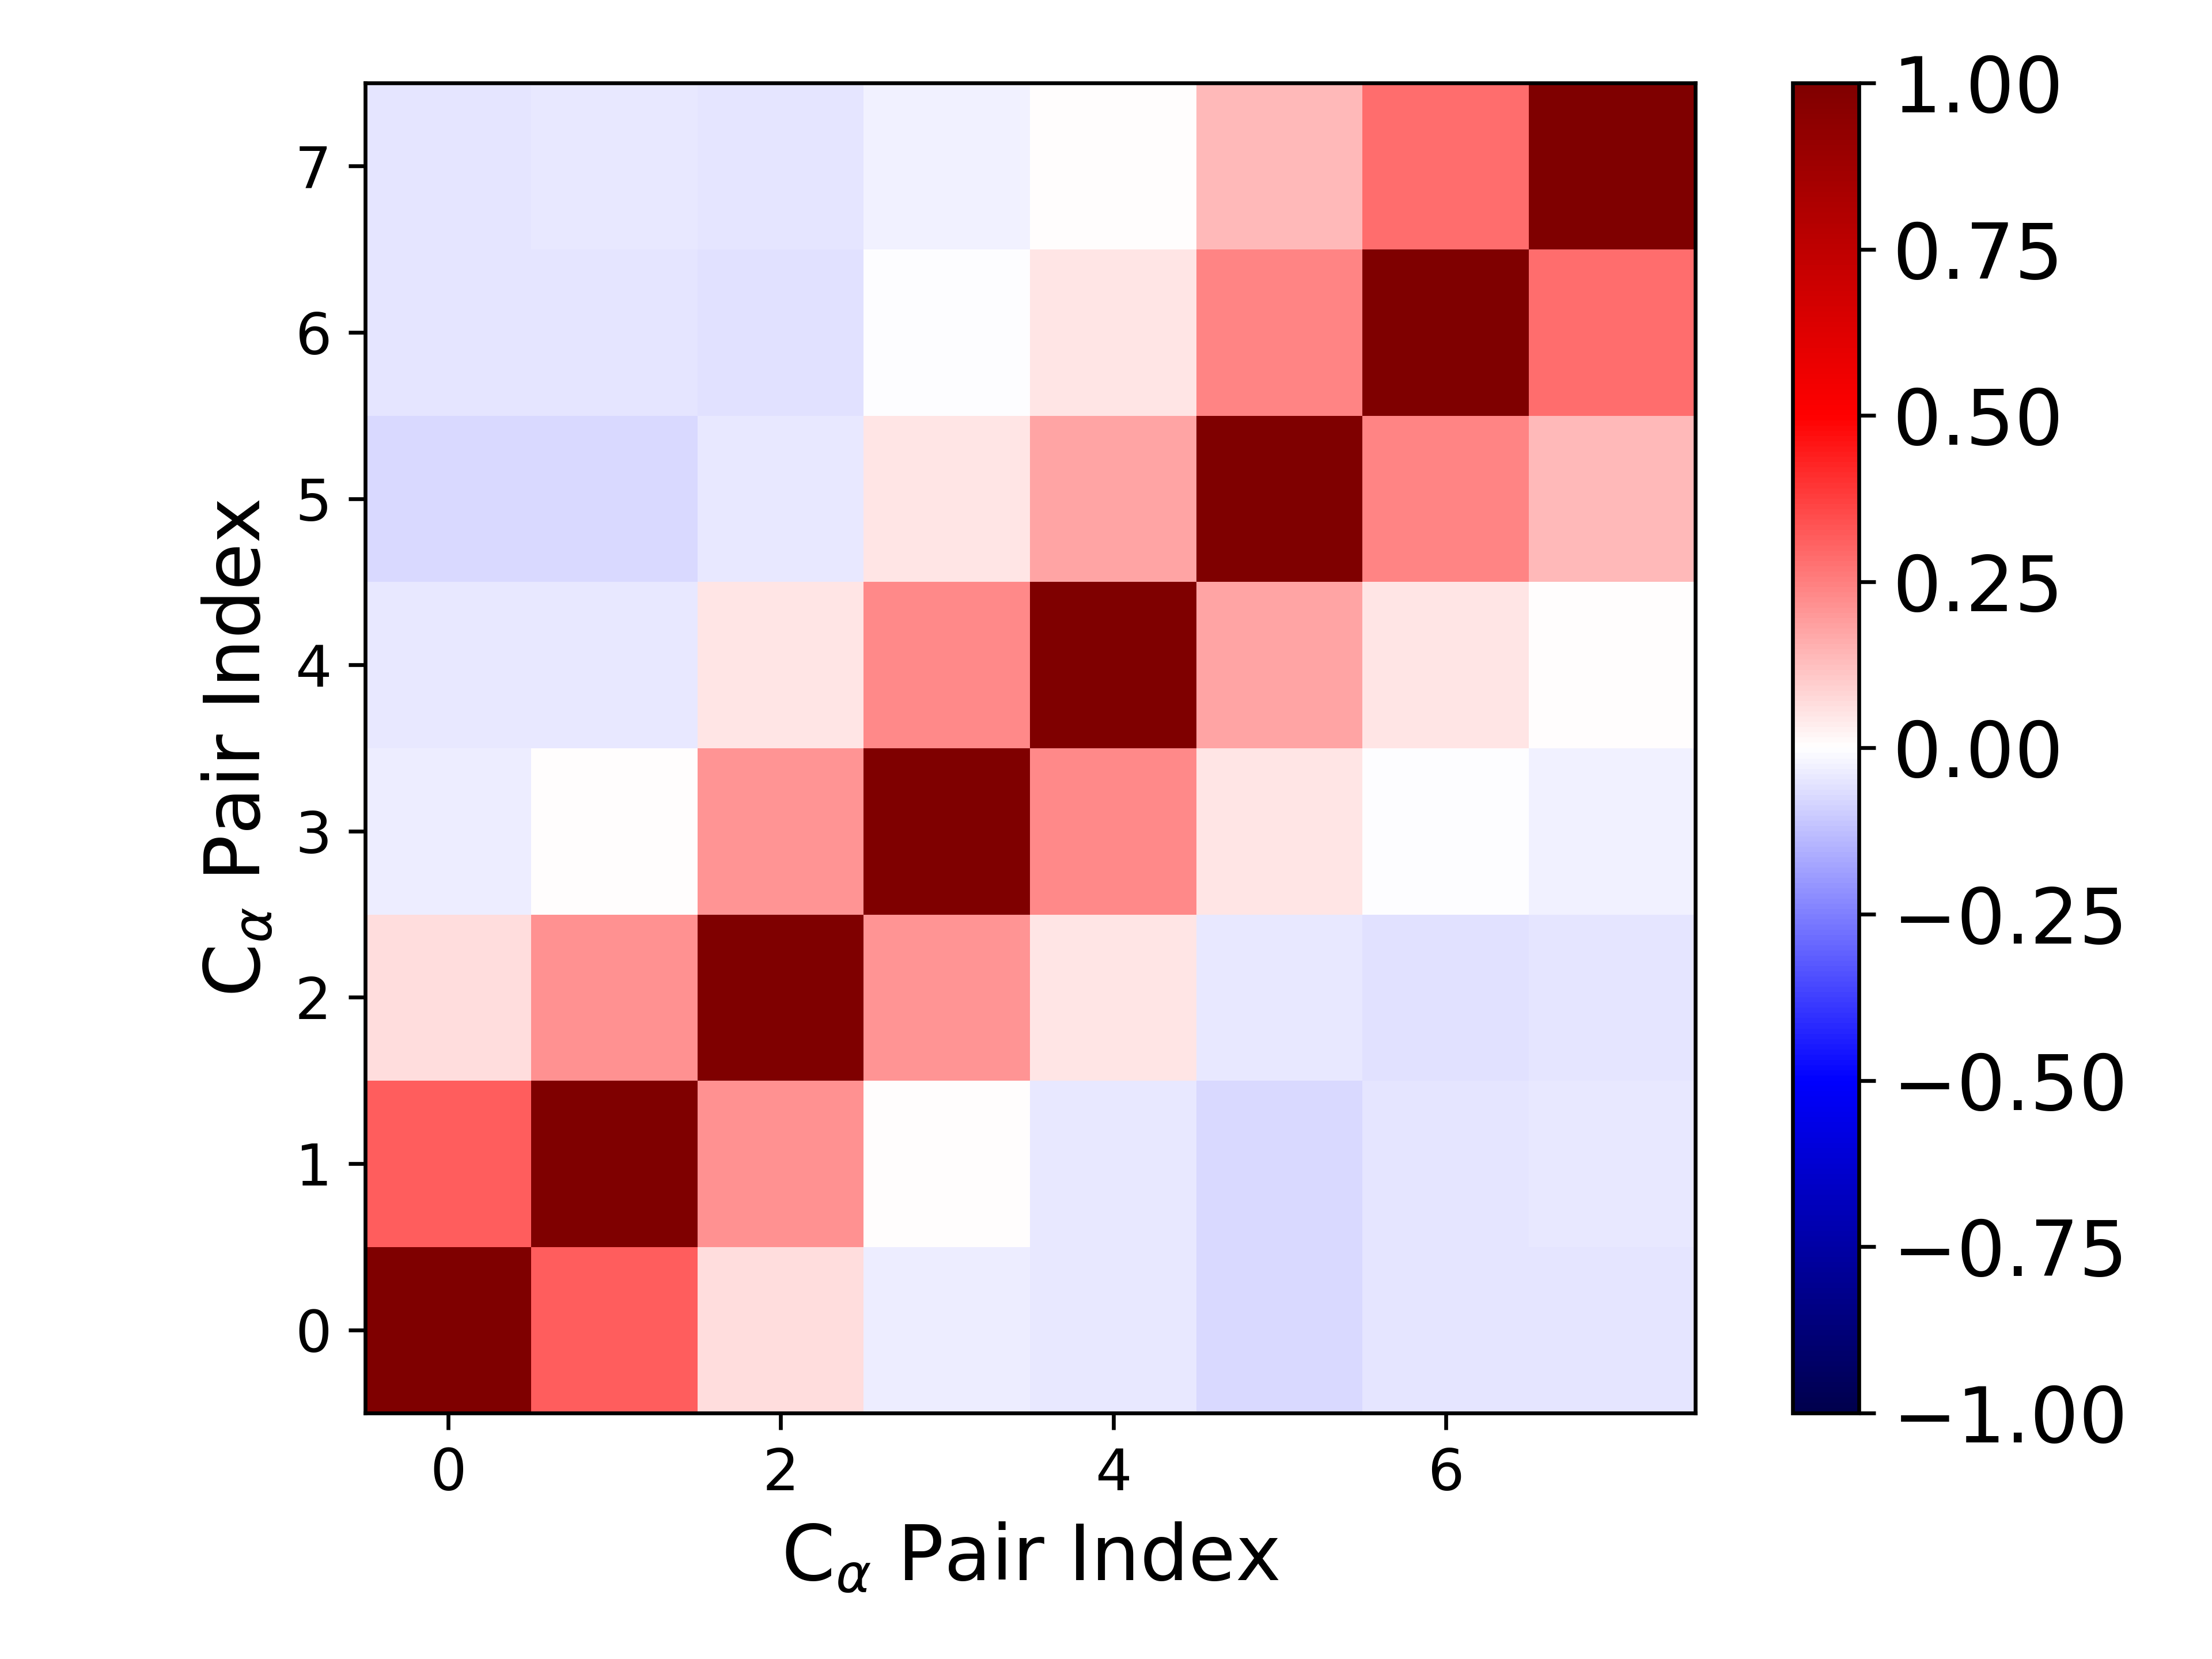

Values plotted in this chart, from the file beside it:
1.000000000000000000e+00, 3.125764277288781146e-01, 6.675995287236970166e-02, -3.351014144937113082e-02, -4.438078376074752751e-02, -7.304013255132731086e-02, -5.090891054490858519e-02, -4.883699044782686960e-02
3.125764277288781146e-01, 1.000000000000000000e+00, 2.125025567095939760e-01, 6.846817282979022860e-03, -4.386955665749847633e-02, -7.350507219823471106e-02, -5.211801547201078133e-02, -4.140549814463081318e-02
6.675995287236970166e-02, 2.125025567095939760e-01, 1.000000000000000000e+00, 2.052932892530342224e-01, 5.037323734891491211e-02, -4.145090883451418157e-02, -5.596033781437594057e-02, -5.028971952922352967e-02
-3.351014144937113082e-02, 6.846817282979022860e-03, 2.052932892530342224e-01, 1.000000000000000000e+00, 2.283392092670643858e-01, 5.046684159968038708e-02, -4.818962104077343517e-03, -2.463689625328370145e-02
-4.438078376074752751e-02, -4.386955665749847633e-02, 5.037323734891491211e-02, 2.283392092670643858e-01, 1.000000000000000000e+00, 1.769721309334536252e-01, 5.161883722918453321e-02, 1.343983204780858920e-03
-7.304013255132731086e-02, -7.350507219823471106e-02, -4.145090883451418157e-02, 5.046684159968038708e-02, 1.769721309334536252e-01, 1.000000000000000000e+00, 2.352104541555797013e-01, 1.388926535050983846e-01
-5.090891054490858519e-02, -5.211801547201078133e-02, -5.596033781437594057e-02, -4.818962104077343517e-03, 5.161883722918453321e-02, 2.352104541555797013e-01, 1.000000000000000000e+00, 2.859076796505374829e-01
-4.883699044782686960e-02, -4.140549814463081318e-02, -5.028971952922352967e-02, -2.463689625328370145e-02, 1.343983204780858920e-03, 1.388926535050983846e-01, 2.859076796505374829e-01, 1.000000000000000000e+00
